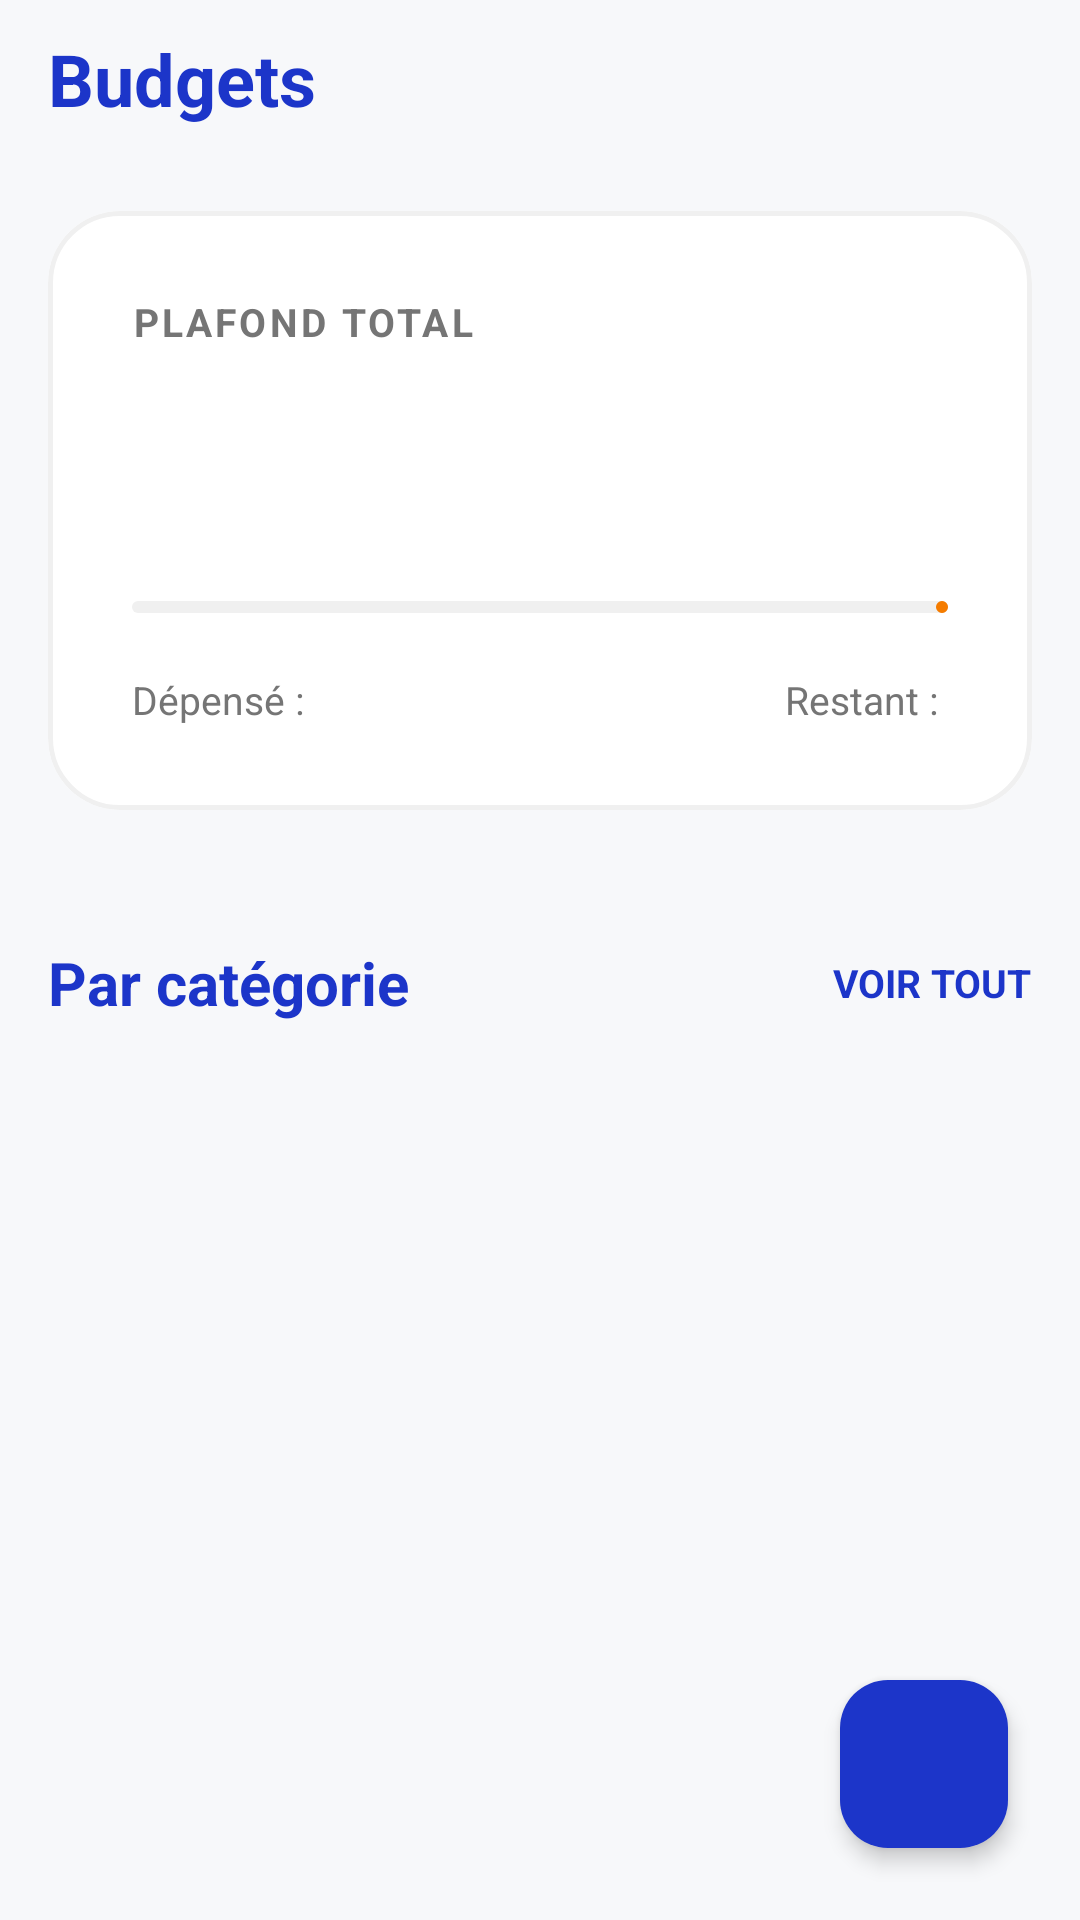

Write the Android layout XML for this screen, with the resource values it uses.
<!-- AndroidManifest.xml: application theme Theme.MonBudget -->
<!-- res/layout/fragment_budgets.xml -->
<?xml version="1.0" encoding="utf-8"?>
<androidx.coordinatorlayout.widget.CoordinatorLayout xmlns:android="http://schemas.android.com/apk/res/android"
    xmlns:app="http://schemas.android.com/apk/res-auto"
    xmlns:tools="http://schemas.android.com/tools"
    android:layout_width="match_parent"
    android:layout_height="match_parent"
    android:background="@color/bg_light">

    <androidx.core.widget.NestedScrollView
        android:layout_width="match_parent"
        android:layout_height="match_parent"
        android:fillViewport="true">

        <androidx.constraintlayout.widget.ConstraintLayout
            android:layout_width="match_parent"
            android:layout_height="wrap_content"
            android:paddingHorizontal="16dp"
            android:paddingTop="10dp"
            android:paddingBottom="24dp">

            
            <TextView
                android:id="@+id/tvTitle"
                android:layout_width="wrap_content"
                android:layout_height="wrap_content"
                android:text="Budgets"
                android:textColor="@color/primary_blue"
                android:textSize="24sp"
                android:textStyle="bold"
                app:layout_constraintStart_toStartOf="parent"
                app:layout_constraintTop_toTopOf="parent" />

            
            <com.google.android.material.card.MaterialCardView
                android:id="@+id/cardGlobal"
                android:layout_width="match_parent"
                android:layout_height="wrap_content"
                android:layout_marginTop="28dp"
                app:cardBackgroundColor="@color/white"
                app:cardCornerRadius="24dp"
                app:cardElevation="0dp"
                app:strokeColor="#F0F0F0"
                app:strokeWidth="1.5dp"
                app:layout_constraintTop_toBottomOf="@id/tvTitle">

                <LinearLayout
                    android:layout_width="match_parent"
                    android:layout_height="wrap_content"
                    android:orientation="vertical"
                    android:padding="28dp">

                    <TextView
                        android:layout_width="wrap_content"
                        android:layout_height="wrap_content"
                        android:text="PLAFOND TOTAL"
                        android:textColor="@color/text_gray"
                        android:textSize="13sp"
                        android:textStyle="bold"
                        android:letterSpacing="0.08" />

                    <RelativeLayout
                        android:layout_width="match_parent"
                        android:layout_height="wrap_content"
                        android:layout_marginTop="16dp">

                        <TextView
                            android:id="@+id/tvGlobalLimit"
                            android:layout_width="wrap_content"
                            android:layout_height="wrap_content"
                            tools:text="500.000 FCFA"
                            android:textColor="@color/primary_blue"
                            android:textSize="36sp"
                            android:textStyle="bold" />

                        <TextView
                            android:id="@+id/tvGlobalPercent"
                            android:layout_width="wrap_content"
                            android:layout_height="wrap_content"
                            android:layout_alignParentEnd="true"
                            android:layout_alignBottom="@id/tvGlobalLimit"
                            tools:text="75%"
                            android:textColor="@color/orange_budget"
                            android:textSize="18sp"
                            android:textStyle="bold" />
                    </RelativeLayout>

                    <com.google.android.material.progressindicator.LinearProgressIndicator
                        android:id="@+id/progressGlobal"
                        android:layout_width="match_parent"
                        android:layout_height="10dp"
                        android:layout_marginTop="20dp"
                        tools:progress="75"
                        app:indicatorColor="@color/orange_budget"
                        app:trackColor="#F0F0F0"
                        app:trackCornerRadius="5dp" />

                    <LinearLayout
                        android:layout_width="match_parent"
                        android:layout_height="wrap_content"
                        android:layout_marginTop="20dp"
                        android:orientation="horizontal">

                        <TextView
                            android:layout_width="wrap_content"
                            android:layout_height="wrap_content"
                            android:text="Dépensé : "
                            android:textColor="@color/text_gray"
                            android:textSize="13sp" />

                        <TextView
                            android:id="@+id/tvGlobalDepense"
                            android:layout_width="wrap_content"
                            android:layout_height="wrap_content"
                            tools:text="375.000 FCFA"
                            android:textColor="@color/text_black_dark"
                            android:textSize="13sp"
                            android:textStyle="bold" />

                        <View
                            android:layout_width="0dp"
                            android:layout_height="0dp"
                            android:layout_weight="1" />

                        <TextView
                            android:layout_width="wrap_content"
                            android:layout_height="wrap_content"
                            android:text="Restant : "
                            android:textColor="@color/text_gray"
                            android:textSize="13sp" />

                        <TextView
                            android:id="@+id/tvGlobalRestant"
                            android:layout_width="wrap_content"
                            android:layout_height="wrap_content"
                            tools:text="125.000 FCFA"
                            android:textColor="@color/text_gray"
                            android:textSize="13sp" />
                    </LinearLayout>
                </LinearLayout>
            </com.google.android.material.card.MaterialCardView>

            <RelativeLayout
                android:id="@+id/rlHeaderCategories"
                android:layout_width="match_parent"
                android:layout_height="wrap_content"
                android:layout_marginTop="36dp"
                android:paddingVertical="8dp"
                app:layout_constraintTop_toBottomOf="@id/cardGlobal">

                <TextView
                    android:layout_width="wrap_content"
                    android:layout_height="wrap_content"
                    android:text="Par catégorie"
                    android:textColor="@color/primary_blue"
                    android:textSize="20sp"
                    android:textStyle="bold" />

                <TextView
                    android:id="@+id/btnVoirTout"
                    android:layout_width="wrap_content"
                    android:layout_height="wrap_content"
                    android:layout_alignParentEnd="true"
                    android:layout_centerVertical="true"
                    android:text="VOIR TOUT"
                    android:textColor="@color/primary_blue"
                    android:textSize="13sp"
                    android:textStyle="bold" />
            </RelativeLayout>

            <androidx.recyclerview.widget.RecyclerView
                android:id="@+id/rvBudgets"
                android:layout_width="match_parent"
                android:layout_height="wrap_content"
                android:layout_marginTop="16dp"
                android:nestedScrollingEnabled="false"
                android:paddingBottom="100dp"
                app:layout_constraintTop_toBottomOf="@id/rlHeaderCategories"
                tools:listitem="@layout/item_budget" />

        </androidx.constraintlayout.widget.ConstraintLayout>
    </androidx.core.widget.NestedScrollView>

    <com.google.android.material.floatingactionbutton.FloatingActionButton
        android:id="@+id/fabAddBudget"
        android:layout_width="wrap_content"
        android:layout_height="wrap_content"
        android:layout_gravity="bottom|end"
        android:layout_margin="24dp"
        android:src="@drawable/ic_add"
        app:backgroundTint="@color/primary_blue"
        app:elevation="4dp"
        app:fabSize="normal"
        app:tint="@color/white" />

</androidx.coordinatorlayout.widget.CoordinatorLayout>
<!-- res/layout/item_budget.xml (included above) -->
<?xml version="1.0" encoding="utf-8"?>
<com.google.android.material.card.MaterialCardView xmlns:android="http://schemas.android.com/apk/res/android"
    xmlns:app="http://schemas.android.com/apk/res-auto"
    android:layout_width="match_parent"
    android:layout_height="wrap_content"
    android:layout_marginHorizontal="16dp"
    android:layout_marginVertical="8dp"
    app:cardBackgroundColor="@color/white"
    app:cardCornerRadius="16dp"
    app:cardElevation="1dp"
    app:strokeWidth="0dp">

    <LinearLayout
        android:layout_width="match_parent"
        android:layout_height="wrap_content"
        android:orientation="vertical"
        android:padding="16dp">

        <LinearLayout
            android:layout_width="match_parent"
            android:layout_height="wrap_content"
            android:gravity="center_vertical"
            android:orientation="horizontal">

            <com.google.android.material.card.MaterialCardView
                android:id="@+id/cardIcon"
                android:layout_width="48dp"
                android:layout_height="48dp"
                app:cardBackgroundColor="#FEEBEE"
                app:cardCornerRadius="10dp"
                app:cardElevation="0dp">

                <ImageView
                    android:id="@+id/ivCategoryIcon"
                    android:layout_width="24dp"
                    android:layout_height="24dp"
                    android:layout_gravity="center"
                    android:src="@drawable/ic_category"
                    app:tint="@color/red_amount" />
            </com.google.android.material.card.MaterialCardView>

            <LinearLayout
                android:layout_width="0dp"
                android:layout_height="wrap_content"
                android:layout_marginStart="12dp"
                android:layout_weight="1"
                android:orientation="vertical">

                <TextView
                    android:id="@+id/tvCategorieNom"
                    android:layout_width="wrap_content"
                    android:layout_height="wrap_content"
                    android:text="Alimentation"
                    android:textColor="@color/text_black_dark"
                    android:textSize="16sp"
                    android:textStyle="bold" />

                <TextView
                    android:id="@+id/tvLabelMensuel"
                    android:layout_width="wrap_content"
                    android:layout_height="wrap_content"
                    android:text="MENSUEL"
                    android:textColor="@color/text_gray_light"
                    android:textSize="11sp"
                    android:textStyle="bold" />
            </LinearLayout>

            <TextView
                android:id="@+id/tvPourcentage"
                android:layout_width="wrap_content"
                android:layout_height="wrap_content"
                android:text="95%"
                android:textColor="@color/red_amount"
                android:textSize="16sp"
                android:textStyle="bold" />
        </LinearLayout>

        <com.google.android.material.progressindicator.LinearProgressIndicator
            android:id="@+id/pbBudget"
            android:layout_width="match_parent"
            android:layout_height="8dp"
            android:layout_marginTop="16dp"
            android:progress="95"
            app:indicatorColor="@color/red_amount"
            app:trackColor="#F0F0F0"
            app:trackCornerRadius="4dp" />

        <RelativeLayout
            android:layout_width="match_parent"
            android:layout_height="wrap_content"
            android:layout_marginTop="12dp">

            <TextView
                android:id="@+id/tvConsomme"
                android:layout_width="wrap_content"
                android:layout_height="wrap_content"
                android:text="190.000 FCFA"
                android:textColor="@color/text_black_dark"
                android:textSize="13sp"
                android:textStyle="bold" />

            <TextView
                android:id="@+id/tvMontantPlafond"
                android:layout_width="wrap_content"
                android:layout_height="wrap_content"
                android:layout_alignParentEnd="true"
                android:text="/ 200.000 FCFA"
                android:textColor="@color/text_gray_light"
                android:textSize="13sp" />
        </RelativeLayout>

    </LinearLayout>
</com.google.android.material.card.MaterialCardView>
<!-- resources referenced by this layout -->
<resources>
  <color name="bg_light">#F7F8FA</color>
  <color name="orange_budget">#F57C00</color>
  <color name="primary_blue">#1C35C9</color>
  <color name="red_amount">#E53935</color>
  <color name="text_black_dark">#212121</color>
  <color name="text_gray">#757575</color>
  <color name="text_gray_light">#9E9E9E</color>
  <color name="white">#FFFFFFFF</color>
  <!-- drawable ic_category (drawable) -->
  <vector xmlns:android="http://schemas.android.com/apk/res/android"
      android:width="24dp"
      android:height="24dp"
      android:viewportWidth="24"
      android:viewportHeight="24"
      android:tint="?attr/colorControlNormal">
    <path
        android:fillColor="@android:color/white"
        android:pathData="M12,2l-5.5,9h11L12,2zM17.5,13c-2.49,0 -4.5,2.01 -4.5,4.5s2.01,4.5 4.5,4.5s4.5,-2.01 4.5,-4.5s-2.01,-4.5 -4.5,-4.5zM3,13.5v8h8v-8H3z"/>
  </vector>
  <style name="Theme.MonBudget" parent="Base.Theme.MonBudget" />
  <style name="Base.Theme.MonBudget" parent="Theme.Material3.DayNight.NoActionBar">
          
          
      </style>
</resources>
